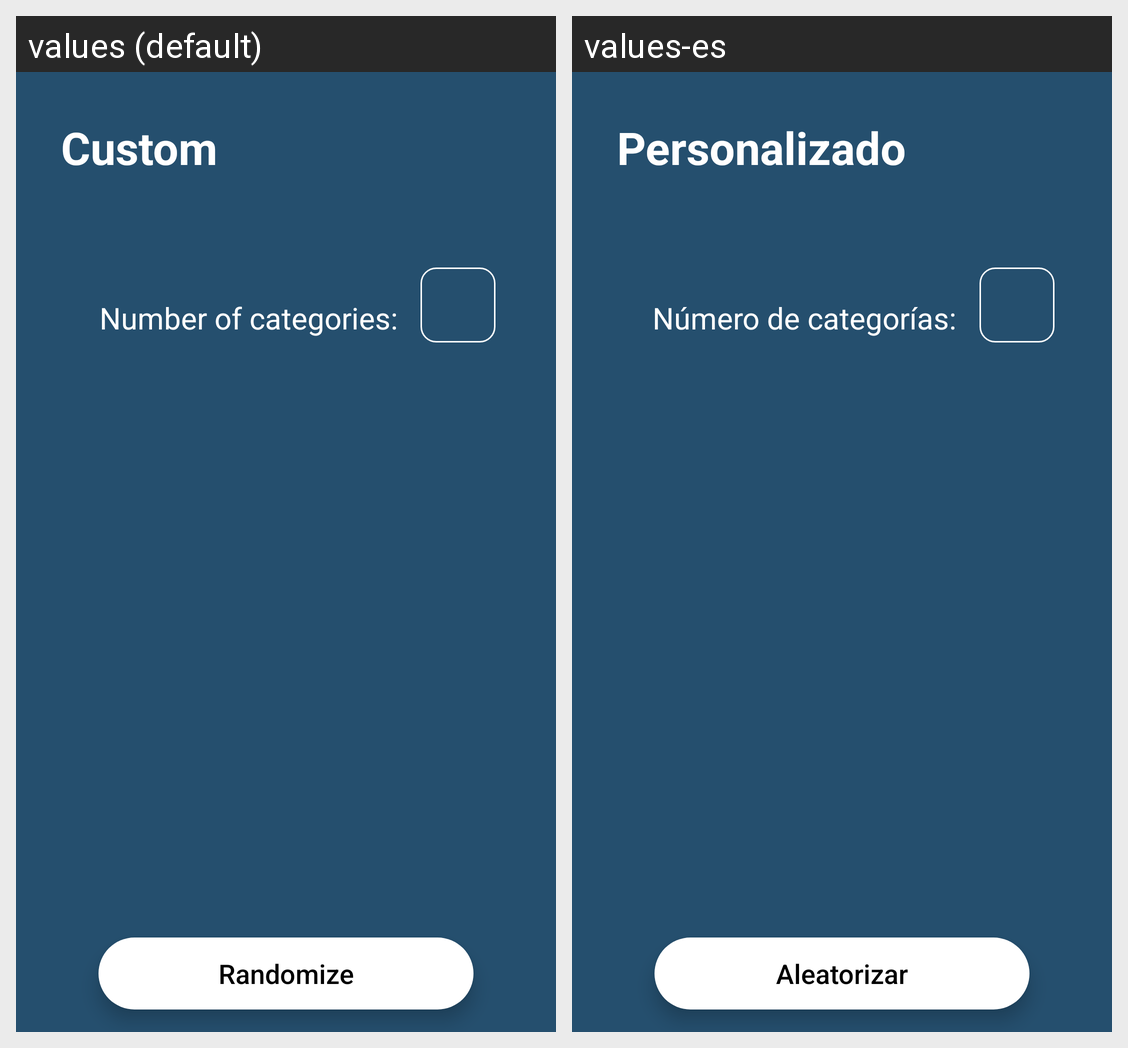

Here is an Android app screen in its default locale and in the app's own translations. Write out the translated-string differences for the strings that appear on this screen.
Android screen res/layout/fragment_custom_categories.xml rendered under 2 locales, left to right: values (default), values-es. Device: Nexus 5 (rendered at 1080×1920; each locale shown at half size, 540×960, under a caption strip naming it); theme AppTheme.
Strings drawn on this screen, with the default value and each locale's value (text and hints the layout hard-codes, and strings that could not be matched under every locale, appear in the picture but are not listed):

title_custom
  values: Custom
  values-es: Personalizado

detail_custom
  values: Number of categories:
  values-es: Número de categorías:

btn_random
  values: Randomize
  values-es: Aleatorizar
